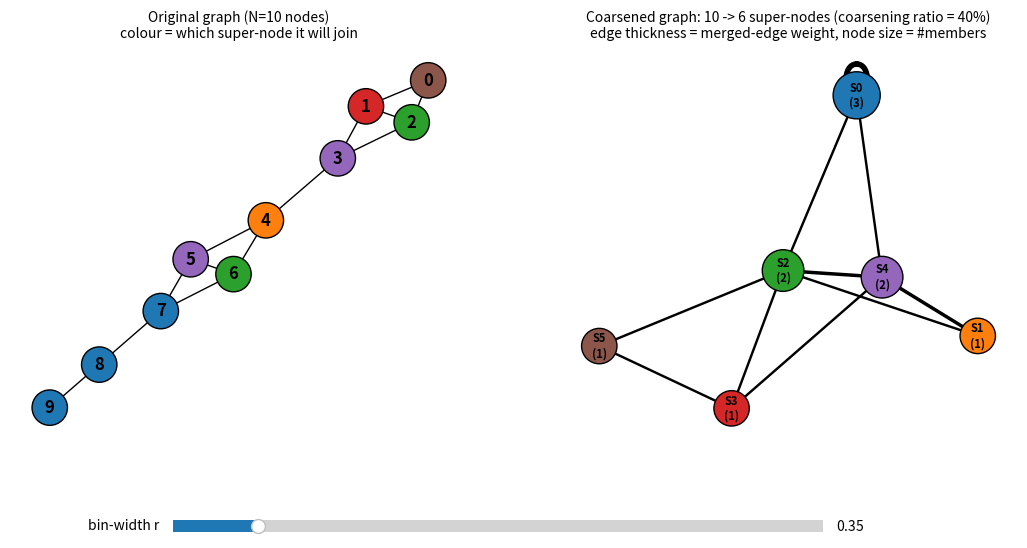

Write Python code to recreate this figure.
"""
Interactive UGC-style Graph Coarsening Demo
=============================================

WHAT THIS DOES
---------------
Shows a 10-node graph on the LEFT, and its coarsened version on the RIGHT.
A slider at the bottom controls the LSH bin-width "r". As you drag it,
the coarsening is recomputed live and both panels update.

- Small r  -> hash buckets are narrow -> fewer nodes collide -> LESS coarsening
             (more super-nodes, closer to the original graph)
- Large r  -> hash buckets are wide  -> more nodes collide -> MORE coarsening
             (fewer super-nodes, more aggressive compression)

Nodes belonging to the same super-node are drawn in the same colour on
BOTH panels, so you can visually track which original nodes got merged.

HOW TO RUN
----------
    pip install matplotlib networkx numpy
    python ugc_interactive.py

Then just drag the "bin-width r" slider.

THE ALGORITHM (this is the real UGC pipeline, not a simplification)
---------------------------------------------------------------------
1. Build augmented feature F_i = concat( (1-alpha)*X_i , alpha*A_i )
   -> blends node features (X) with structural/adjacency info (A),
      weighted by a heterophily factor alpha.

2. Pick l random projection vectors w_1..w_l (columns of W), each drawn
   from a Gaussian (a 2-stable distribution -- required for the LSH
   collision-probability guarantees UGC proves in the paper).

3. For each node i and projector k:
       h_i^k = floor( (F_i . w_k + b_k) / r )
   This is standard "stable-distribution LSH": project onto a random
   line, add a random offset b_k, then quantize into bins of width r.
   Nearby points in F-space are likely to land in the same bin.

4. Each node's FINAL hash value = the most frequently occurring h_i^k
   across all l projectors (majority vote -> more robust than a single
   hash function).

5. All nodes sharing the same final hash value become ONE super-node.
   This directly builds the coarsening matrix C (N x n), where
   C[i, s] = 1 iff node i belongs to super-node s.

6. Coarsened graph:
       A_c = C^T A C      (edge weight between super-nodes = total
                            number of original edges crossing between
                            their member sets; diagonal = internal edges)
       F_c = (C^T F) / (size of each super-node)   (average features)

This is EXACTLY the construction described in Algorithm 1 of the UGC
paper (Kataria, Kumar, Jayadeva - NeurIPS 2024), just on a tiny toy
graph so you can see every step.
"""

import numpy as np
import networkx as nx
import matplotlib.pyplot as plt
from matplotlib.widgets import Slider

# ----------------------------------------------------------------------
# STEP 0: Fixed toy graph + features (does not change as you move slider)
# ----------------------------------------------------------------------
np.random.seed(42)          # graph/feature randomness fixed
N = 10

edges = [
    (0, 1), (0, 2), (1, 2), (1, 3), (2, 3),   # cluster A: 0,1,2,3
    (4, 5), (4, 6), (5, 6), (5, 7), (6, 7),   # cluster B: 4,5,6,7
    (8, 9),                                    # cluster C: 8,9
    (3, 4), (7, 8),                            # bridges between clusters
]

A = np.zeros((N, N))
for i, j in edges:
    A[i, j] = A[j, i] = 1

# Node features: three "centroids" (one per visual cluster) + small noise
X = np.array([
    [1.0, 0.1, 0.0],
    [1.1, 0.0, 0.1],
    [0.9, 0.2, -0.1],
    [1.0, -0.1, 0.05],
    [-1.0, 1.0, 0.2],
    [-0.9, 1.1, 0.1],
    [-1.1, 0.9, -0.1],
    [-1.0, 1.0, 0.3],
    [0.1, -1.0, 1.0],
    [0.0, -1.1, 0.9],
])

alpha = 0.4          # heterophily-weighting factor between features & structure
l_proj = 4            # number of LSH hash functions (projectors)

# Random projectors are also fixed via the seed, so ONLY r changes as you
# move the slider -- this isolates the effect of bin-width cleanly.
d = X.shape[1] + N          # augmented feature dimension = feat dims + N (adjacency row)
W = np.random.randn(d, l_proj)          # Gaussian projectors (2-stable dist)
b = np.random.uniform(0, 1.0, size=l_proj)  # fixed per-projector offsets

# Augmented feature matrix F (built once; independent of r)
F = np.concatenate([(1 - alpha) * X, alpha * A], axis=1)

# Fixed layout for the ORIGINAL graph, reused every redraw for stability
G_orig = nx.from_numpy_array(A)
pos_orig = nx.spring_layout(G_orig, seed=7)


# ----------------------------------------------------------------------
# CORE FUNCTION: run the UGC coarsening pipeline for a given bin-width r
# ----------------------------------------------------------------------
def coarsen(r):
    """
    Given bin-width r, returns:
      hash_values : (N,) final hash id per node
      C           : (N, n_super) coarsening matrix
      Ac          : (n_super, n_super) coarsened adjacency
      Fc          : (n_super, d) coarsened (averaged) features
      groups      : dict {super_node_index: [original node ids]}
    """
    # per-node, per-projector hash index: floor((F.w + b) / r)
    H = np.floor((F @ W + b) / r)          # shape (N, l_proj)

    # majority-vote across the l_proj hash functions -> final hash per node
    hash_values = np.array([
        np.unique(H[i], return_counts=True)[0][
            np.argmax(np.unique(H[i], return_counts=True)[1])
        ]
        for i in range(N)
    ])

    unique_hashes = np.unique(hash_values)
    n_super = len(unique_hashes)
    hash_to_super = {h: s for s, h in enumerate(unique_hashes)}

    # Build coarsening matrix C (N x n_super)
    C = np.zeros((N, n_super))
    for i in range(N):
        C[i, hash_to_super[hash_values[i]]] = 1

    sizes = C.sum(axis=0)
    Ac = C.T @ A @ C
    Fc = (C.T @ F) / sizes[:, None]

    groups = {s: [i for i in range(N) if hash_to_super[hash_values[i]] == s]
              for s in range(n_super)}

    return hash_values, C, Ac, Fc, groups


# ----------------------------------------------------------------------
# PLOTTING
# ----------------------------------------------------------------------
fig, (ax_left, ax_right) = plt.subplots(1, 2, figsize=(13, 6))
plt.subplots_adjust(bottom=0.22)

cmap = plt.colormaps.get_cmap("tab10")


def draw(r):
    ax_left.clear()
    ax_right.clear()

    hash_values, C, Ac, Fc, groups = coarsen(r)
    n_super = len(groups)

    # assign each super-node a colour, and map back to per-node colours
    super_colors = {s: cmap(s % 10) for s in groups}
    node_colors = [None] * N
    for s, members in groups.items():
        for m in members:
            node_colors[m] = super_colors[s]

    # ---- LEFT PANEL: original graph, nodes coloured by their super-node ----
    nx.draw(
        G_orig, pos_orig, ax=ax_left,
        with_labels=True, node_color=node_colors,
        edgecolors="black", node_size=650, font_weight="bold"
    )
    ax_left.set_title(
        f"Original graph (N={N} nodes)\ncolour = which super-node it will join",
        fontsize=10
    )

    # ---- RIGHT PANEL: coarsened graph ----
    G_c = nx.from_numpy_array(Ac)
    pos_c = nx.spring_layout(G_c, seed=3)  # fresh layout since #nodes changes

    # node size proportional to how many original nodes it absorbed
    sizes_list = [len(groups[s]) for s in range(n_super)]
    node_sizes = [400 + 250 * sz for sz in sizes_list]
    colors_c = [super_colors[s] for s in range(n_super)]

    edge_weights = [G_c[u][v]['weight'] for u, v in G_c.edges()]
    max_w = max(edge_weights) if edge_weights else 1

    nx.draw_networkx_nodes(G_c, pos_c, ax=ax_right, node_color=colors_c,
                            node_size=node_sizes, edgecolors="black")
    nx.draw_networkx_labels(
        G_c, pos_c, ax=ax_right,
        labels={s: f"S{s}\n({sizes_list[s]})" for s in range(n_super)},
        font_size=8, font_weight="bold"
    )
    nx.draw_networkx_edges(
        G_c, pos_c, ax=ax_right,
        width=[1 + 3 * (w / max_w) for w in edge_weights]
    )

    ratio = 1 - n_super / N
    ax_right.set_title(
        f"Coarsened graph: {N} -> {n_super} super-nodes "
        f"(coarsening ratio = {ratio:.0%})\n"
        f"edge thickness = merged-edge weight, node size = #members",
        fontsize=10
    )

    ax_left.axis("off")
    ax_right.axis("off")
    fig.canvas.draw_idle()


# ----------------------------------------------------------------------
# SLIDER: bin-width r
# ----------------------------------------------------------------------
ax_slider = plt.axes([0.25, 0.06, 0.5, 0.04])
r_slider = Slider(ax_slider, "bin-width r", 0.10, 2.0, valinit=0.35, valstep=0.01)


def on_change(val):
    draw(r_slider.val)


r_slider.on_changed(on_change)

draw(r_slider.val)  # initial render
plt.show()
